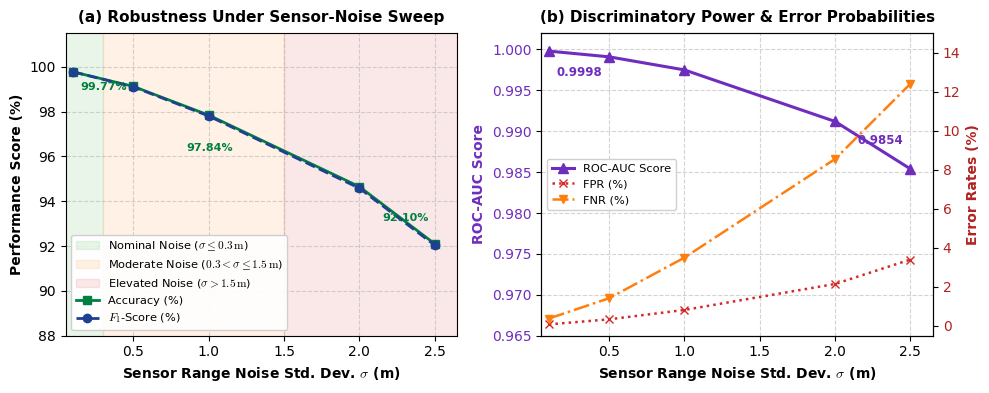

Recreate this plot in Python.
import numpy as np
import matplotlib.pyplot as plt

# Styling parameters consistent with IEEE Transactions figures
plt.rcParams['font.family'] = 'DejaVu Sans'
plt.rcParams['mathtext.fontset'] = 'cm'

# Data points from Table VI
sigmas = np.array([0.10, 0.50, 1.00, 2.00, 2.50])
acc = np.array([99.77, 99.12, 97.84, 94.65, 92.10])
f1 = np.array([99.77, 99.10, 97.80, 94.58, 92.04])
fpr = np.array([0.08, 0.34, 0.82, 2.15, 3.40])
fnr = np.array([0.38, 1.42, 3.50, 8.55, 12.40])
rmse = np.array([1.16, 1.24, 1.41, 1.72, 1.98])
roc_auc = np.array([0.9998, 0.9991, 0.9975, 0.9912, 0.9854])

fig, (ax1, ax2) = plt.subplots(1, 2, figsize=(10, 4.0), dpi=300)

# -------------------------------------------------------------------------
# Subplot (a): Classification Metric Retention under Sensor Range Noise
# -------------------------------------------------------------------------
# Background shaded regimes for sensor noise levels
ax1.axvspan(0.05, 0.30, color='#2ca02c', alpha=0.10, label=r'Nominal Noise ($\sigma \leq 0.3\,\mathrm{m}$)')
ax1.axvspan(0.30, 1.50, color='#ff7f0e', alpha=0.10, label=r'Moderate Noise ($0.3 < \sigma \leq 1.5\,\mathrm{m}$)')
ax1.axvspan(1.50, 2.65, color='#d62728', alpha=0.10, label=r'Elevated Noise ($\sigma > 1.5\,\mathrm{m}$)')

# Curves
ax1.plot(sigmas, acc, color='#008040', marker='s', markersize=6, linewidth=2.0, label='Accuracy (%)')
ax1.plot(sigmas, f1, color='#1f4090', marker='o', markersize=6, linewidth=2.0, linestyle='--', label=r'$F_1$-Score (%)')

# Value annotations for key points
ax1.annotate(f'{acc[0]:.2f}%', xy=(sigmas[0], acc[0]), xytext=(sigmas[0]+0.05, acc[0]-0.8),
             fontsize=8, fontweight='bold', color='#008040')
ax1.annotate(f'{acc[2]:.2f}%', xy=(sigmas[2], acc[2]), xytext=(sigmas[2]-0.15, acc[2]-1.6),
             fontsize=8, fontweight='bold', color='#008040')
ax1.annotate(f'{acc[-1]:.2f}%', xy=(sigmas[-1], acc[-1]), xytext=(sigmas[-1]-0.35, acc[-1]+1.0),
             fontsize=8, fontweight='bold', color='#008040')

ax1.set_xlim(0.05, 2.65)
ax1.set_ylim(88.0, 101.5)
ax1.set_xlabel(r'Sensor Range Noise Std. Dev. $\sigma$ (m)', fontsize=10, fontweight='bold')
ax1.set_ylabel('Performance Score (%)', fontsize=10, fontweight='bold')
ax1.set_title('(a) Robustness Under Sensor-Noise Sweep', fontsize=11, fontweight='bold', pad=8)
ax1.grid(True, linestyle='--', alpha=0.55)
ax1.legend(loc='lower left', fontsize=8.2, framealpha=0.92)

# -------------------------------------------------------------------------
# Subplot (b): Area Under ROC Curve & Invariant Error Rates
# -------------------------------------------------------------------------
color_roc = '#6f2dbd'
ax2.plot(sigmas, roc_auc, color=color_roc, marker='^', markersize=7, linewidth=2.2, label='ROC-AUC Score')
ax2.set_xlabel(r'Sensor Range Noise Std. Dev. $\sigma$ (m)', fontsize=10, fontweight='bold')
ax2.set_ylabel('ROC-AUC Score', fontsize=10, fontweight='bold', color=color_roc)
ax2.set_ylim(0.965, 1.002)
ax2.set_xlim(0.05, 2.65)
ax2.tick_params(axis='y', labelcolor=color_roc)
ax2.grid(True, linestyle='--', alpha=0.55)

# Annotate ROC-AUC endpoints
ax2.annotate(f'{roc_auc[0]:.4f}', xy=(sigmas[0], roc_auc[0]), xytext=(sigmas[0]+0.05, roc_auc[0]-0.003),
             fontsize=8.5, fontweight='bold', color=color_roc)
ax2.annotate(f'{roc_auc[-1]:.4f}', xy=(sigmas[-1], roc_auc[-1]), xytext=(sigmas[-1]-0.35, roc_auc[-1]+0.003),
             fontsize=8.5, fontweight='bold', color=color_roc)

# Secondary twin axis for False Alarm (FPR) and Miss (FNR) percentages
ax2_twin = ax2.twinx()
ax2_twin.plot(sigmas, fpr, color='#d62728', marker='x', markersize=6, linewidth=1.8, linestyle=':', label='FPR (%)')
ax2_twin.plot(sigmas, fnr, color='#ff7f0e', marker='v', markersize=6, linewidth=1.8, linestyle='-.', label='FNR (%)')
ax2_twin.set_ylabel('Error Rates (%)', fontsize=10, fontweight='bold', color='#b22222')
ax2_twin.set_ylim(-0.5, 15.0)
ax2_twin.tick_params(axis='y', labelcolor='#b22222')

# Combine legends for ax2 and ax2_twin
lines_1, labels_1 = ax2.get_legend_handles_labels()
lines_2, labels_2 = ax2_twin.get_legend_handles_labels()
ax2.legend(lines_1 + lines_2, labels_1 + labels_2, loc='center left', fontsize=8.2, framealpha=0.92)
ax2.set_title('(b) Discriminatory Power & Error Probabilities', fontsize=11, fontweight='bold', pad=8)

plt.tight_layout()
output_path = 'Fig9_Adverse_Weather_Noise_Stress_Test.png'
plt.savefig(output_path, dpi=300, bbox_inches='tight')
print(f'Successfully saved figure to {output_path}')
